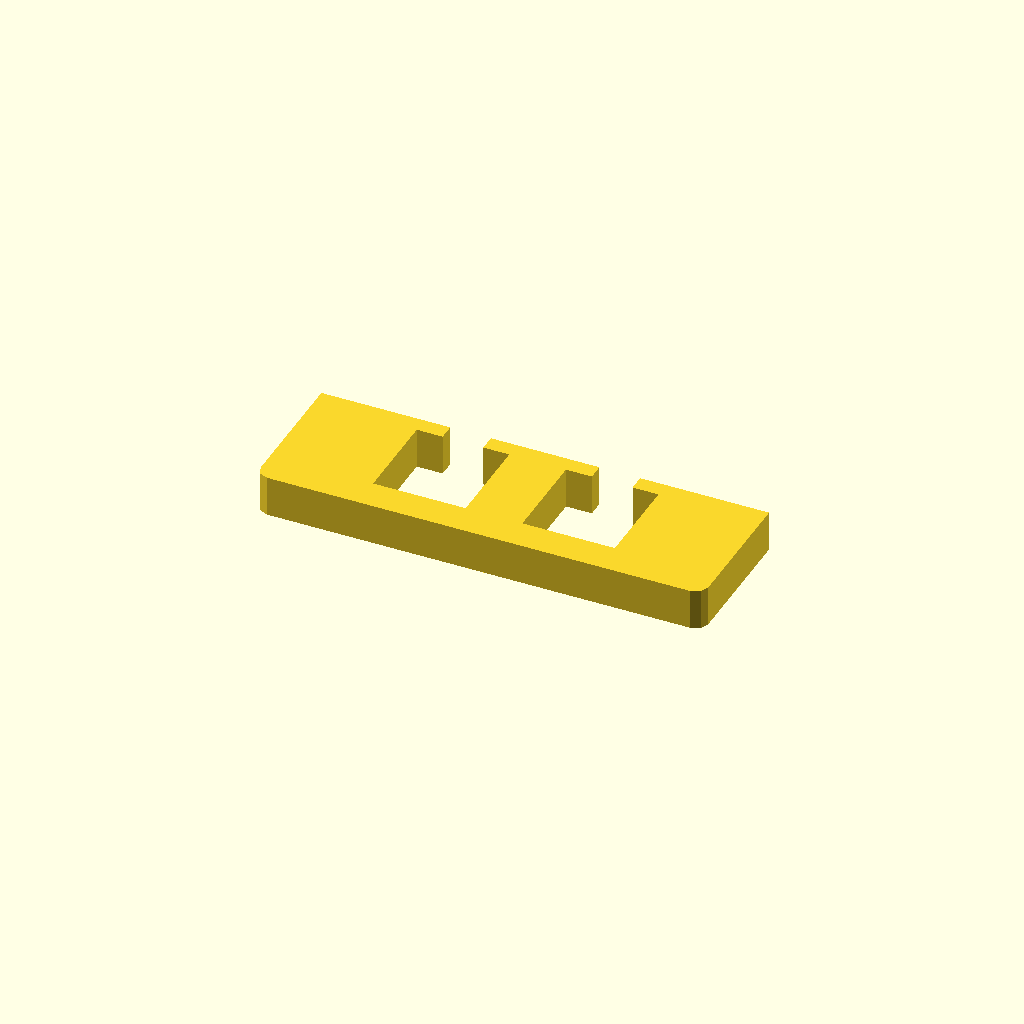
Cell 1: rendered with the file's own defaults.
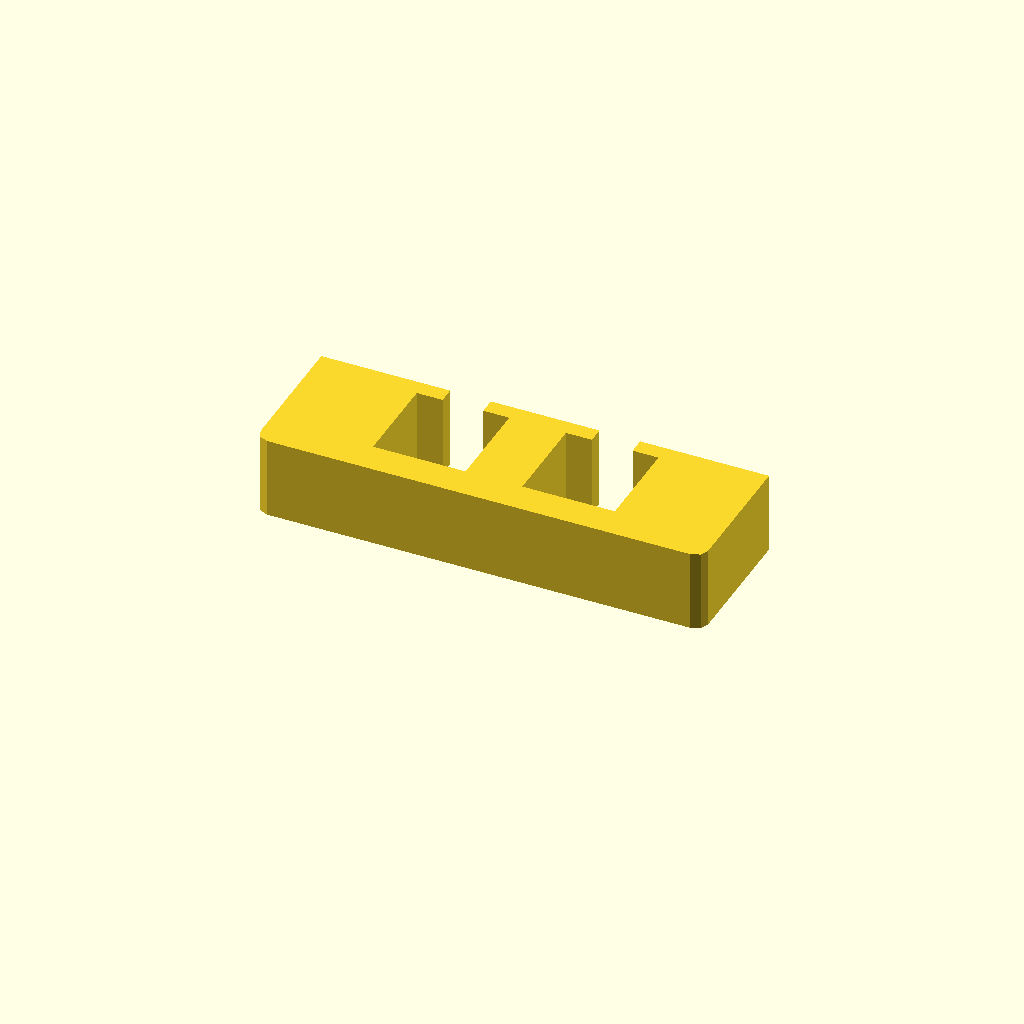
Cell 2: profile_height = 20 (everything else at default).
All cells are drawn from one camera (rotation 55°, 0°, 25°, orthographic, colour scheme Cornfield), so only the parameter changes between them.
OpenSCAD source file optional_data/data/sketch1/windowplates/part_0073.scad:
$fn = 32;

// ----------------------------------------------------------------------
// Window plate: 110 x 35 mm, 2 open windows
// ----------------------------------------------------------------------

// --- parameters (mm) ---
profile_height = 10;      // extrusion height
profile_points = 24;      // points of the closed outline

profile = [[0, 3], [0.879, 0.879], [3, 0], [107, 0], [109.121, 0.879], [110, 3], [110, 35], [78.33, 35], [78.33, 31], [84.695, 31], [84.695, 8], [61.965, 8], [61.965, 31], [68.33, 31], [68.33, 35], [41.67, 35], [41.67, 31], [48.035, 31], [48.035, 8], [25.305, 8], [25.305, 31], [31.67, 31], [31.67, 35], [0, 35]];  // single closed polygon, 24 points, counter clockwise

// --- the one profile operation ---
linear_extrude(height = profile_height) polygon(points = profile);
Customizer parameters (derived from the source; name, type, default, range or options):
profile_height: number, default 10
profile_points: number, default 24
